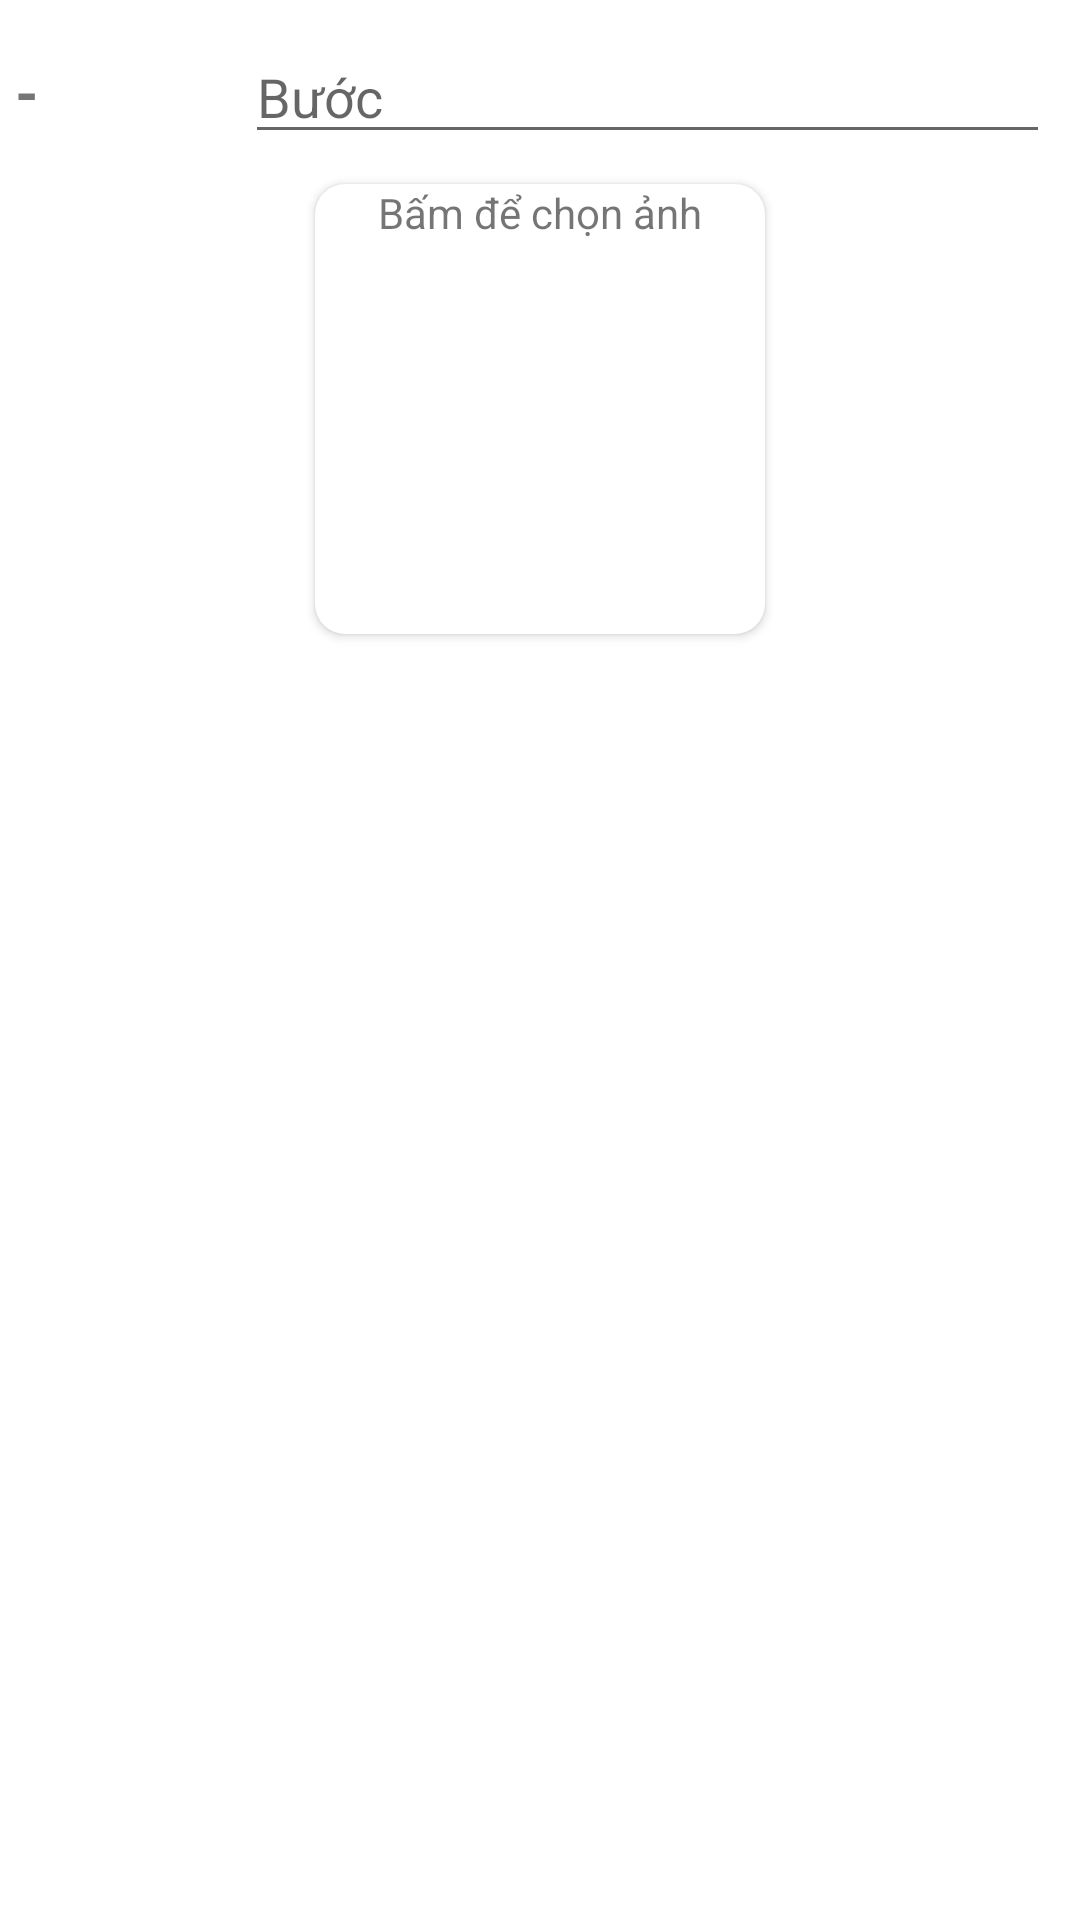

Produce the Android XML layout that renders to this screen, including the resource entries it uses.
<!-- AndroidManifest.xml: application theme Theme.MyFitnessAdmin -->
<!-- res/layout/view_tutorial_ticket.xml -->
<?xml version="1.0" encoding="utf-8"?>
<androidx.constraintlayout.widget.ConstraintLayout
        xmlns:android="http://schemas.android.com/apk/res/android"
        xmlns:app="http://schemas.android.com/apk/res-auto"
        android:layout_width="match_parent"
        android:layout_height="wrap_content">
        <LinearLayout
            app:layout_constraintTop_toTopOf="parent"
            android:id="@+id/stepInfo"
            android:orientation="horizontal"
            android:layout_width="match_parent"
            android:layout_height="wrap_content">
            <TextView
                android:id="@+id/stepNumber"
                android:layout_margin="5dp"
                android:layout_gravity="center"
                android:layout_weight="1"
                android:text="-"
                android:textStyle="bold"
                android:textSize="20sp"
                android:layout_width="wrap_content"
                android:layout_height="wrap_content"/>
            <EditText
                android:id="@+id/stepTutorial"
                android:layout_weight="5"
                android:layout_width="0dp"
                android:layout_height="wrap_content"
                android:layout_margin="10dp"
                android:hint="Bước"/>
        </LinearLayout>
        <androidx.cardview.widget.CardView
            android:id="@+id/stepPicContainer"
            app:layout_constraintTop_toBottomOf="@id/stepInfo"
            android:layout_width="150dp"
            app:cardCornerRadius="10dp"
            app:layout_constraintStart_toStartOf="parent"
            app:layout_constraintEnd_toEndOf="parent"
            android:layout_height="150dp">
            <FrameLayout
                android:layout_width="match_parent"
                android:layout_height="match_parent">
                <ImageView
                    android:id="@+id/stepPic"
                    android:layout_width="match_parent"
                    android:layout_height="match_parent"
                    android:layout_margin="10dp" />
                <TextView
                    android:gravity="center"
                    android:text="Bấm để chọn ảnh"
                    android:id="@+id/guideTv"
                    android:layout_width="match_parent"
                    android:layout_height="wrap_content"/>
            </FrameLayout>
        </androidx.cardview.widget.CardView>

    <com.google.android.material.chip.Chip
        app:layout_constraintTop_toTopOf="parent"
        app:layout_constraintBottom_toBottomOf="parent"
        app:layout_constraintRight_toRightOf="parent"
        android:id="@+id/deleteStepbtn"
        android:text="Remove"
        android:visibility="invisible"
        android:textColor="@color/white"
        android:backgroundTint="@color/red"
        android:layout_width="wrap_content"
        android:layout_height="wrap_content"/>

</androidx.constraintlayout.widget.ConstraintLayout>
<!-- resources referenced by this layout -->
<resources>
  <color name="red">#F10000</color>
  <color name="white">#FFFFFFFF</color>
  <style name="Theme.MyFitnessAdmin" parent="Theme.MaterialComponents.DayNight.DarkActionBar">
          
          <item name="colorPrimary">@color/purple_500</item>
          <item name="colorPrimaryVariant">@color/purple_700</item>
          <item name="colorOnPrimary">@color/white</item>
          
          <item name="colorSecondary">@color/purple_200</item>
          <item name="colorSecondaryVariant">@color/teal_700</item>
          <item name="colorOnSecondary">@color/black</item>
          
          <item name="android:statusBarColor" tools:targetApi="l">?attr/colorPrimaryVariant</item>
          
      </style>
  <color name="purple_500">#FF6200EE</color>
  <color name="purple_700">#FF3700B3</color>
  <color name="purple_200">#FFBB86FC</color>
  <color name="teal_700">#FF018786</color>
  <color name="black">#FF000000</color>
</resources>
